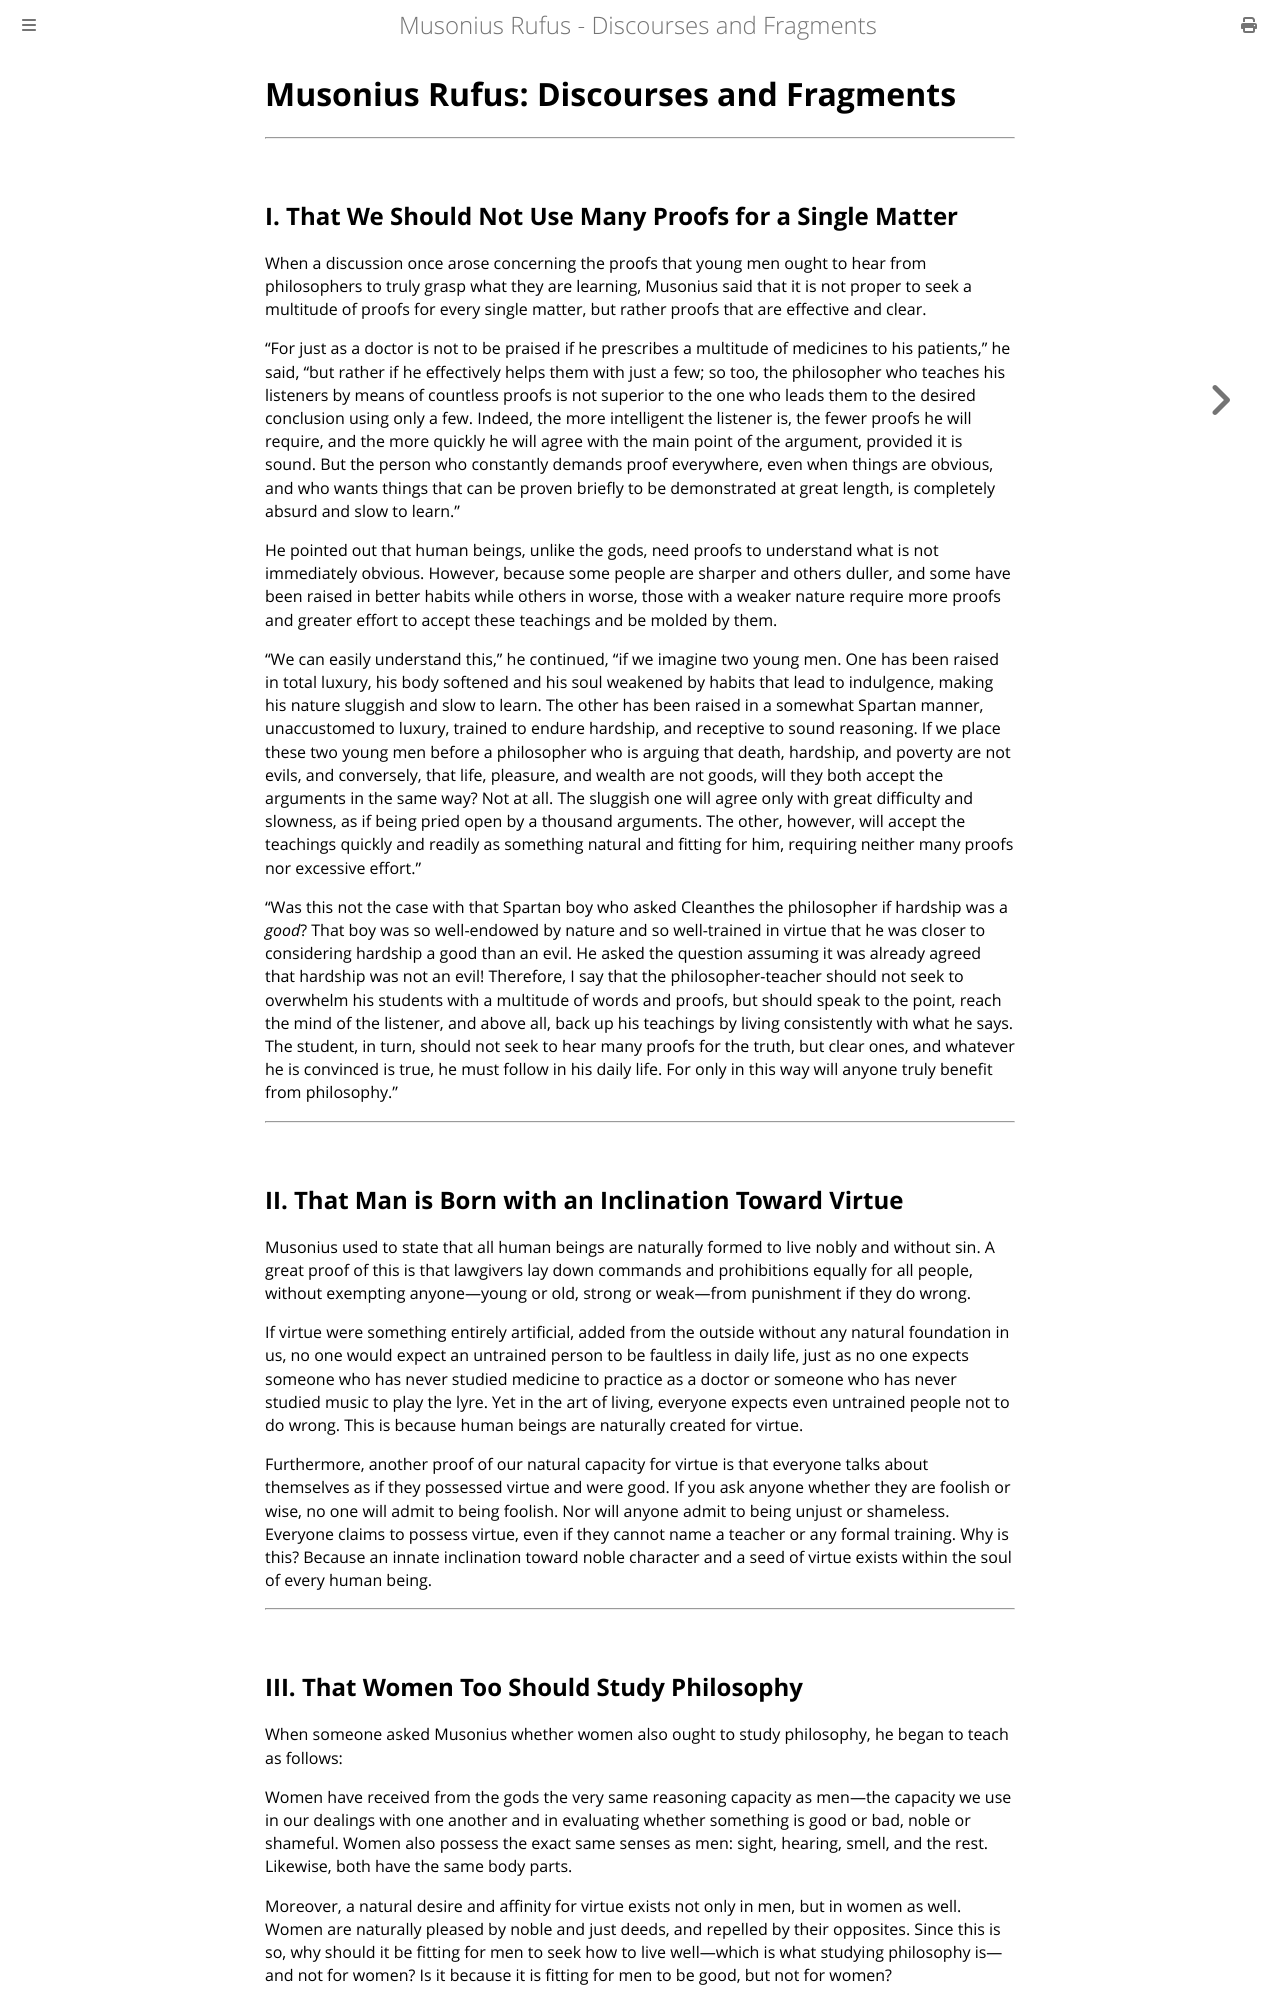

repository: filosofia-errante/musonius-rufus · page: musonius_clean.html · generator: mdbook

# Musonius Rufus: Discourses and Fragments

---

## I. That We Should Not Use Many Proofs for a Single Matter

When a discussion once arose concerning the proofs that young men ought to hear from philosophers to truly grasp what they are learning, Musonius said that it is not proper to seek a multitude of proofs for every single matter, but rather proofs that are effective and clear.

"For just as a doctor is not to be praised if he prescribes a multitude of medicines to his patients," he said, "but rather if he effectively helps them with just a few; so too, the philosopher who teaches his listeners by means of countless proofs is not superior to the one who leads them to the desired conclusion using only a few. Indeed, the more intelligent the listener is, the fewer proofs he will require, and the more quickly he will agree with the main point of the argument, provided it is sound. But the person who constantly demands proof everywhere, even when things are obvious, and who wants things that can be proven briefly to be demonstrated at great length, is completely absurd and slow to learn."

He pointed out that human beings, unlike the gods, need proofs to understand what is not immediately obvious. However, because some people are sharper and others duller, and some have been raised in better habits while others in worse, those with a weaker nature require more proofs and greater effort to accept these teachings and be molded by them.

"We can easily understand this," he continued, "if we imagine two young men. One has been raised in total luxury, his body softened and his soul weakened by habits that lead to indulgence, making his nature sluggish and slow to learn. The other has been raised in a somewhat Spartan manner, unaccustomed to luxury, trained to endure hardship, and receptive to sound reasoning. If we place these two young men before a philosopher who is arguing that death, hardship, and poverty are not evils, and conversely, that life, pleasure, and wealth are not goods, will they both accept the arguments in the same way? Not at all. The sluggish one will agree only with great difficulty and slowness, as if being pried open by a thousand arguments. The other, however, will accept the teachings quickly and readily as something natural and fitting for him, requiring neither many proofs nor excessive effort."

"Was this not the case with that Spartan boy who asked Cleanthes the philosopher if hardship was a *good*? That boy was so well-endowed by nature and so well-trained in virtue that he was closer to considering hardship a good than an evil. He asked the question assuming it was already agreed that hardship was not an evil! Therefore, I say that the philosopher-teacher should not seek to overwhelm his students with a multitude of words and proofs, but should speak to the point, reach the mind of the listener, and above all, back up his teachings by living consistently with what he says. The student, in turn, should not seek to hear many proofs for the truth, but clear ones, and whatever he is convinced is true, he must follow in his daily life. For only in this way will anyone truly benefit from philosophy."

---
